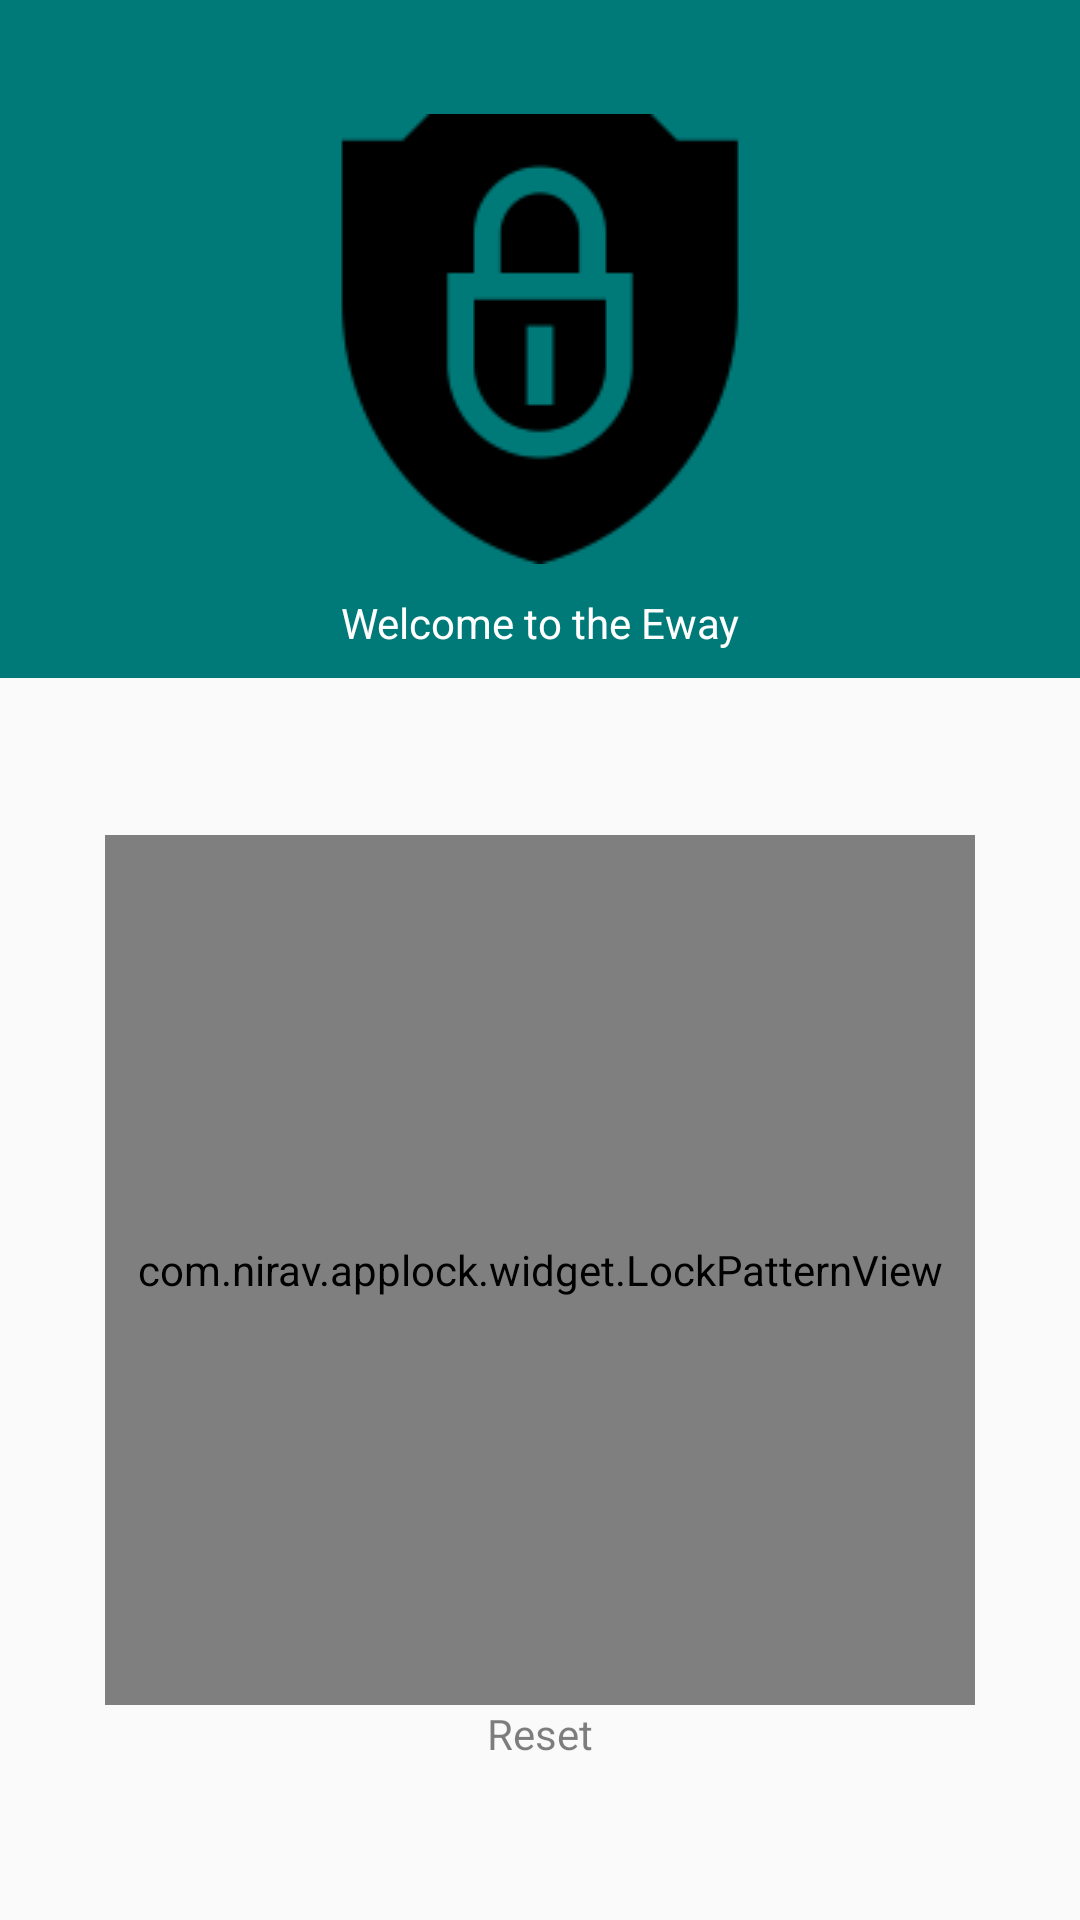

The Android layout XML behind this screen, and the referenced resources:
<!-- AndroidManifest.xml: application theme Theme.MyAppLock -->
<!-- res/layout/activity_create_pwd.xml -->
<?xml version="1.0" encoding="utf-8"?>
<LinearLayout
    xmlns:android="http://schemas.android.com/apk/res/android"
    xmlns:app="http://schemas.android.com/apk/res-auto"
    android:layout_width="match_parent"
    android:layout_height="match_parent"
    android:orientation="vertical">

    <LinearLayout
        android:layout_width="match_parent"
        android:layout_height="wrap_content">

        <RelativeLayout
            android:id="@+id/top_layout"
            android:layout_width="match_parent"
            android:layout_height="226dp"
            android:background="@color/appColor">

            <ImageView
                android:id="@+id/lock_icon"
                android:layout_width="wrap_content"
                android:layout_height="wrap_content"
                android:layout_centerInParent="true"
                android:src="@drawable/ic_lock_privacy"
                app:tint="@color/black" />

            <TextView
                android:id="@+id/lock_tip"
                android:layout_width="match_parent"
                android:layout_height="wrap_content"
                android:layout_below="@+id/lock_icon"
                android:layout_marginTop="10dp"
                android:gravity="center"
                android:text="@string/welcome_to_the_app_lock"
                android:textColor="@color/white"
                android:textSize="14sp" />
        </RelativeLayout>

    </LinearLayout>

    <LinearLayout
        android:layout_width="match_parent"
        android:layout_height="0dp"
        android:layout_weight="1">

        <RelativeLayout
            android:layout_width="match_parent"
            android:layout_height="match_parent"
            android:gravity="center">

            <com.nirav.applock.widget.LockPatternView
                android:id="@+id/lock_pattern_view"
                android:layout_width="290dp"
                android:layout_height="290dp"
                android:layout_above="@+id/btn_reset"
                android:layout_centerInParent="true"
                android:layout_marginBottom="@dimen/_20sdp"
                android:visibility="visible" />

            <TextView
                android:id="@+id/btn_reset"
                android:layout_width="match_parent"
                android:layout_height="wrap_content"
                android:layout_alignParentBottom="true"
                android:layout_marginBottom="@dimen/_30sdp"
                android:gravity="center"
                android:text="@string/reset"
                android:textColor="@color/tr_black50"
                android:textSize="14sp" />

        </RelativeLayout>

    </LinearLayout>

</LinearLayout>
<!-- resources referenced by this layout -->
<resources>
  <color name="appColor">#007a78</color>
  <color name="black">#FF000000</color>
  <color name="tr_black50">#80000000</color>
  <color name="white">#FFFFFFFF</color>
  <!-- drawable ic_lock_privacy: png bitmap (drawable, 10756 bytes) -->
  <string name="reset">Reset</string>
  <string name="welcome_to_the_app_lock">Welcome to the Eway</string>
  <style name="Theme.MyAppLock" parent="Theme.AppCompat.Light.NoActionBar">
          
          <item name="colorPrimary">@color/colorPrimary</item>
          <item name="colorPrimaryVariant">@color/white</item>
          <item name="colorOnPrimary">@color/white</item>
          s
          
          
          
          
          <item name="android:statusBarColor" tools:targetApi="l">@color/appBarColor</item>
          <item name="android:navigationBarColor">@color/appBarColor</item>
          <item name="android:windowLightStatusBar" tools:targetApi="m">false</item>
          
      </style>
  <color name="colorPrimary">#FFFFFF</color>
  <color name="appBarColor">#212121</color>
</resources>
